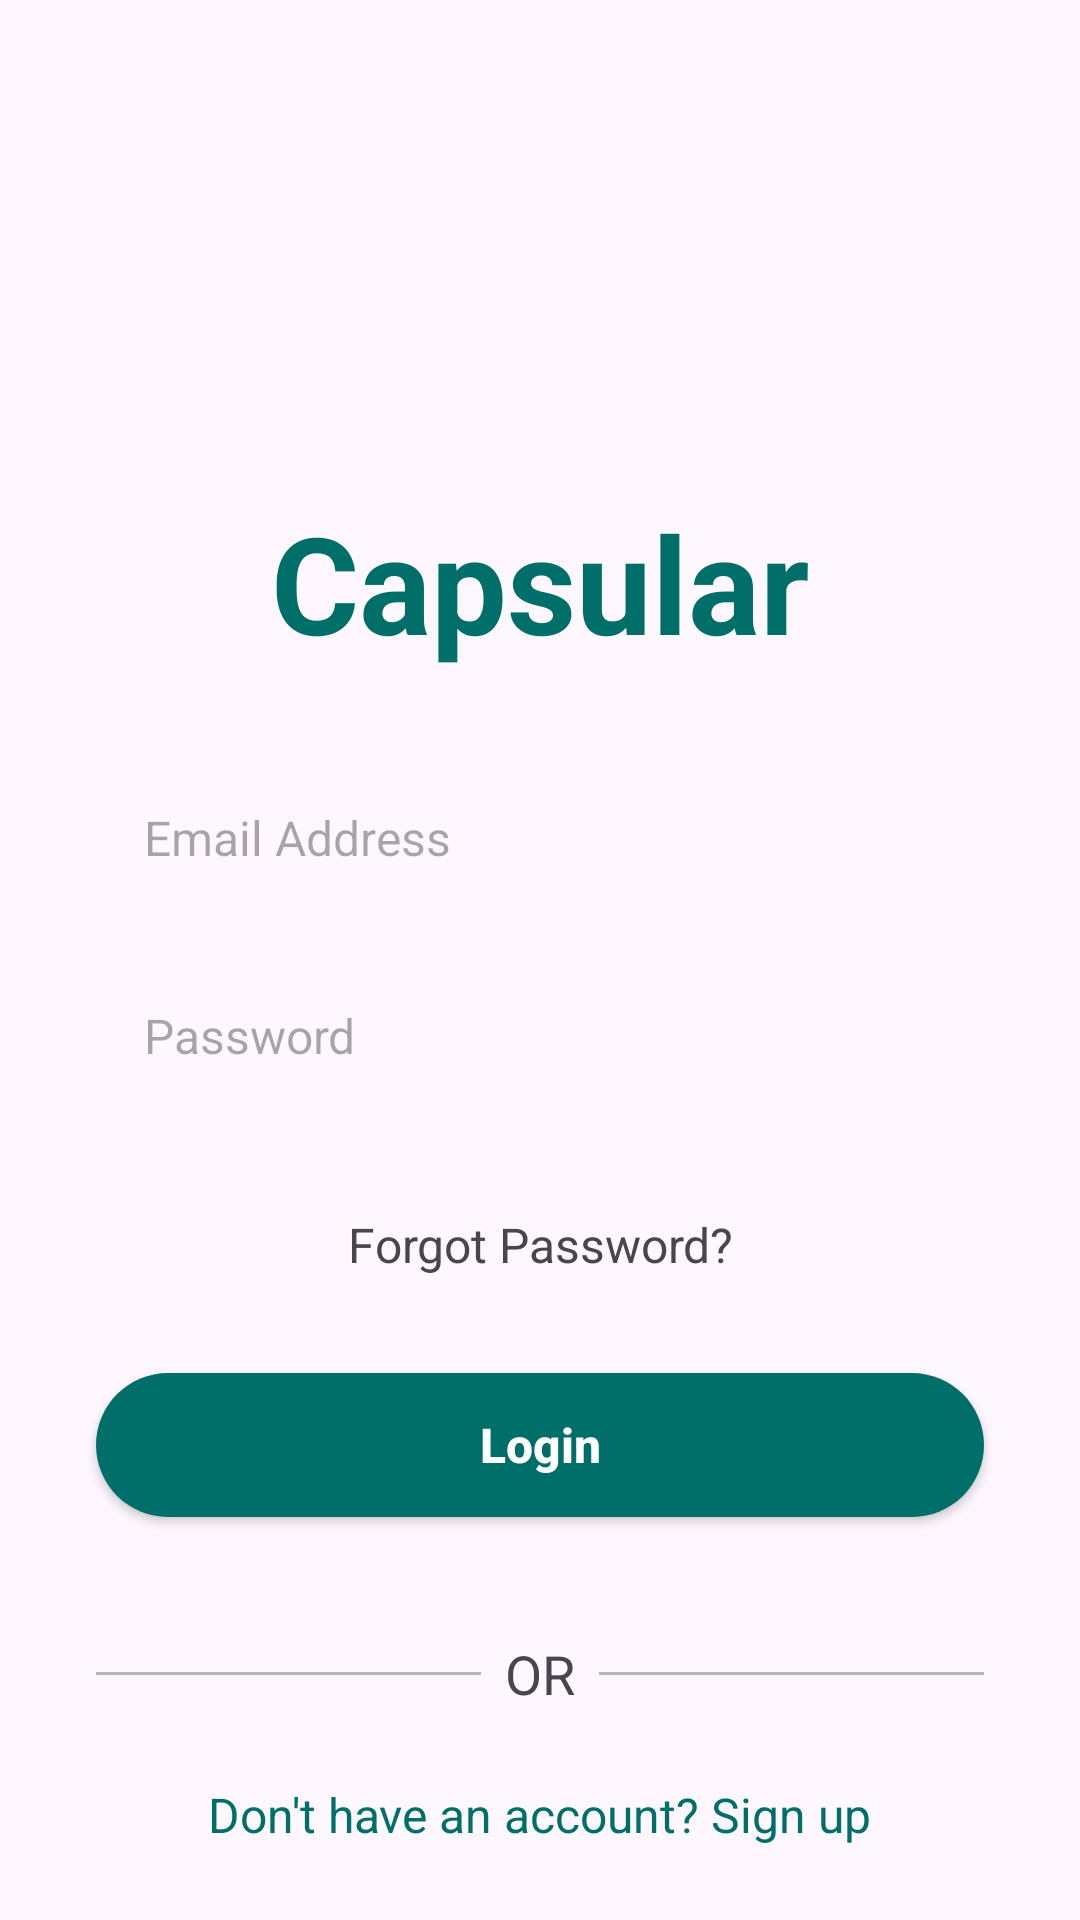

This screen was rendered from an Android layout file. Write that file and the resources it references.
<!-- AndroidManifest.xml: application theme Theme.Capsular -->
<!-- res/layout/activity_login.xml -->
<?xml version="1.0" encoding="utf-8"?>
<androidx.constraintlayout.widget.ConstraintLayout
    xmlns:android="http://schemas.android.com/apk/res/android"
    xmlns:app="http://schemas.android.com/apk/res-auto"
    xmlns:tools="http://schemas.android.com/tools"
    android:id="@+id/main"
    android:layout_width="match_parent"
    android:layout_height="match_parent"
    tools:context=".Activity.LoginActivity">

    <ScrollView
        android:layout_width="match_parent"
        android:layout_height="match_parent">

        <LinearLayout
            android:layout_width="match_parent"
            android:layout_height="wrap_content"
            android:orientation="vertical">

            <ImageView
                android:id="@+id/imageView"
                android:layout_width="100dp"
                android:layout_height="100dp"
                android:layout_gravity="center"
                android:layout_marginTop="48dp"
                android:scaleType="fitCenter"
                android:src="@drawable/logo"/>


            <LinearLayout
                android:layout_width="match_parent"
                android:layout_height="wrap_content"
                android:gravity="center"
                android:layout_marginTop="16dp"
                android:orientation="horizontal">

                <TextView
                    android:id="@+id/textView"
                    android:layout_width="wrap_content"
                    android:layout_height="wrap_content"
                    android:text="Capsular"
                    android:textSize="45sp"
                    android:textStyle="bold"
                    android:textColor="@color/maincolor"/>
            </LinearLayout>

            <EditText
                android:id="@+id/userEdt"
                android:layout_width="match_parent"
                android:layout_height="50dp"
                android:layout_marginTop="32dp"
                android:layout_marginEnd="32dp"
                android:layout_marginStart="32dp"
                android:hint="Email Address"
                android:textSize="16sp"
                android:ems="10"
                android:background="@drawable/edittext_background"
                android:inputType="text"
                android:padding="16dp" />

            <EditText
                android:id="@+id/passEdt"
                android:layout_width="match_parent"
                android:layout_height="50dp"
                android:layout_marginTop="16dp"
                android:layout_marginEnd="32dp"
                android:layout_marginStart="32dp"
                android:hint="Password"
                android:textSize="16sp"
                android:ems="10"
                android:background="@drawable/edittext_background"
                android:inputType="textPassword"
                android:padding="16dp" />


            <TextView
                android:id="@+id/textView3"
                android:layout_width="match_parent"
                android:layout_height="wrap_content"
                android:text="Forgot Password?"
                android:textSize="16sp"
                android:layout_marginTop="32dp"
                android:textAlignment="center"/>

            <androidx.appcompat.widget.AppCompatButton
                android:id="@+id/loginBtn"
                android:layout_width="match_parent"
                android:layout_height="wrap_content"
                android:text="Login"
                android:background="@drawable/button_background"
                android:layout_margin="32dp"
                style="android:style/Widget.Button"
                android:textColor="@color/white"
                android:textSize="16sp"
                android:textStyle="bold"
                android:textAllCaps="false"/>

            <LinearLayout
                android:layout_width="match_parent"
                android:layout_height="match_parent"
                android:layout_marginStart="32dp"
                android:layout_marginEnd="32dp"
                android:orientation="horizontal">

                <View
                    android:id="@+id/view"
                    android:layout_width="wrap_content"
                    android:layout_height="1dp"
                    android:layout_gravity="center_vertical"
                    android:layout_weight="1"
                    android:background="#B2B5B9" />

                <TextView
                    android:id="@+id/textView4"
                    android:layout_width="wrap_content"
                    android:layout_height="wrap_content"
                    android:layout_margin="8dp"
                    android:text="OR"
                    android:textSize="18sp" />

                <View
                    android:id="@+id/view2"
                    android:layout_width="wrap_content"
                    android:layout_height="1dp"
                    android:layout_gravity="center_vertical"
                    android:layout_weight="1"
                    android:background="#B2B5B9" />
            </LinearLayout>

            <LinearLayout
                android:layout_width="match_parent"
                android:layout_height="match_parent"
                android:gravity="center"
                android:orientation="horizontal">

                <TextView
                    android:id="@+id/signupRedirectText"
                    android:layout_width="wrap_content"
                    android:layout_height="wrap_content"
                    android:text="Don't have an account? Sign up"
                    android:textColor="@color/maincolor"
                    android:textSize="16sp"
                    android:layout_gravity="center"
                    android:paddingTop="16dp"/>

            </LinearLayout>

        </LinearLayout>
    </ScrollView>
</androidx.constraintlayout.widget.ConstraintLayout>
<!-- resources referenced by this layout -->
<resources>
  <color name="maincolor">#006F6A</color>
  <color name="white">#FFFFFFFF</color>
  <!-- drawable button_background (drawable) -->
  <?xml version="1.0" encoding="utf-8"?>
  <selector xmlns:android="http://schemas.android.com/apk/res/android">
  <item>
      <shape android:shape="rectangle">
          <corners android:radius="50dp"/>
          <solid android:color="@color/maincolor"/>
      </shape>
  </item>
  </selector>
  <style name="Theme.Capsular" parent="Base.Theme.Capsular" />
  <style name="Base.Theme.Capsular" parent="Theme.Material3.DayNight.NoActionBar">
          <item name="colorPrimary">@color/maincolor</item>
          <item name="colorOnPrimary">@color/white</item>
      </style>
</resources>
